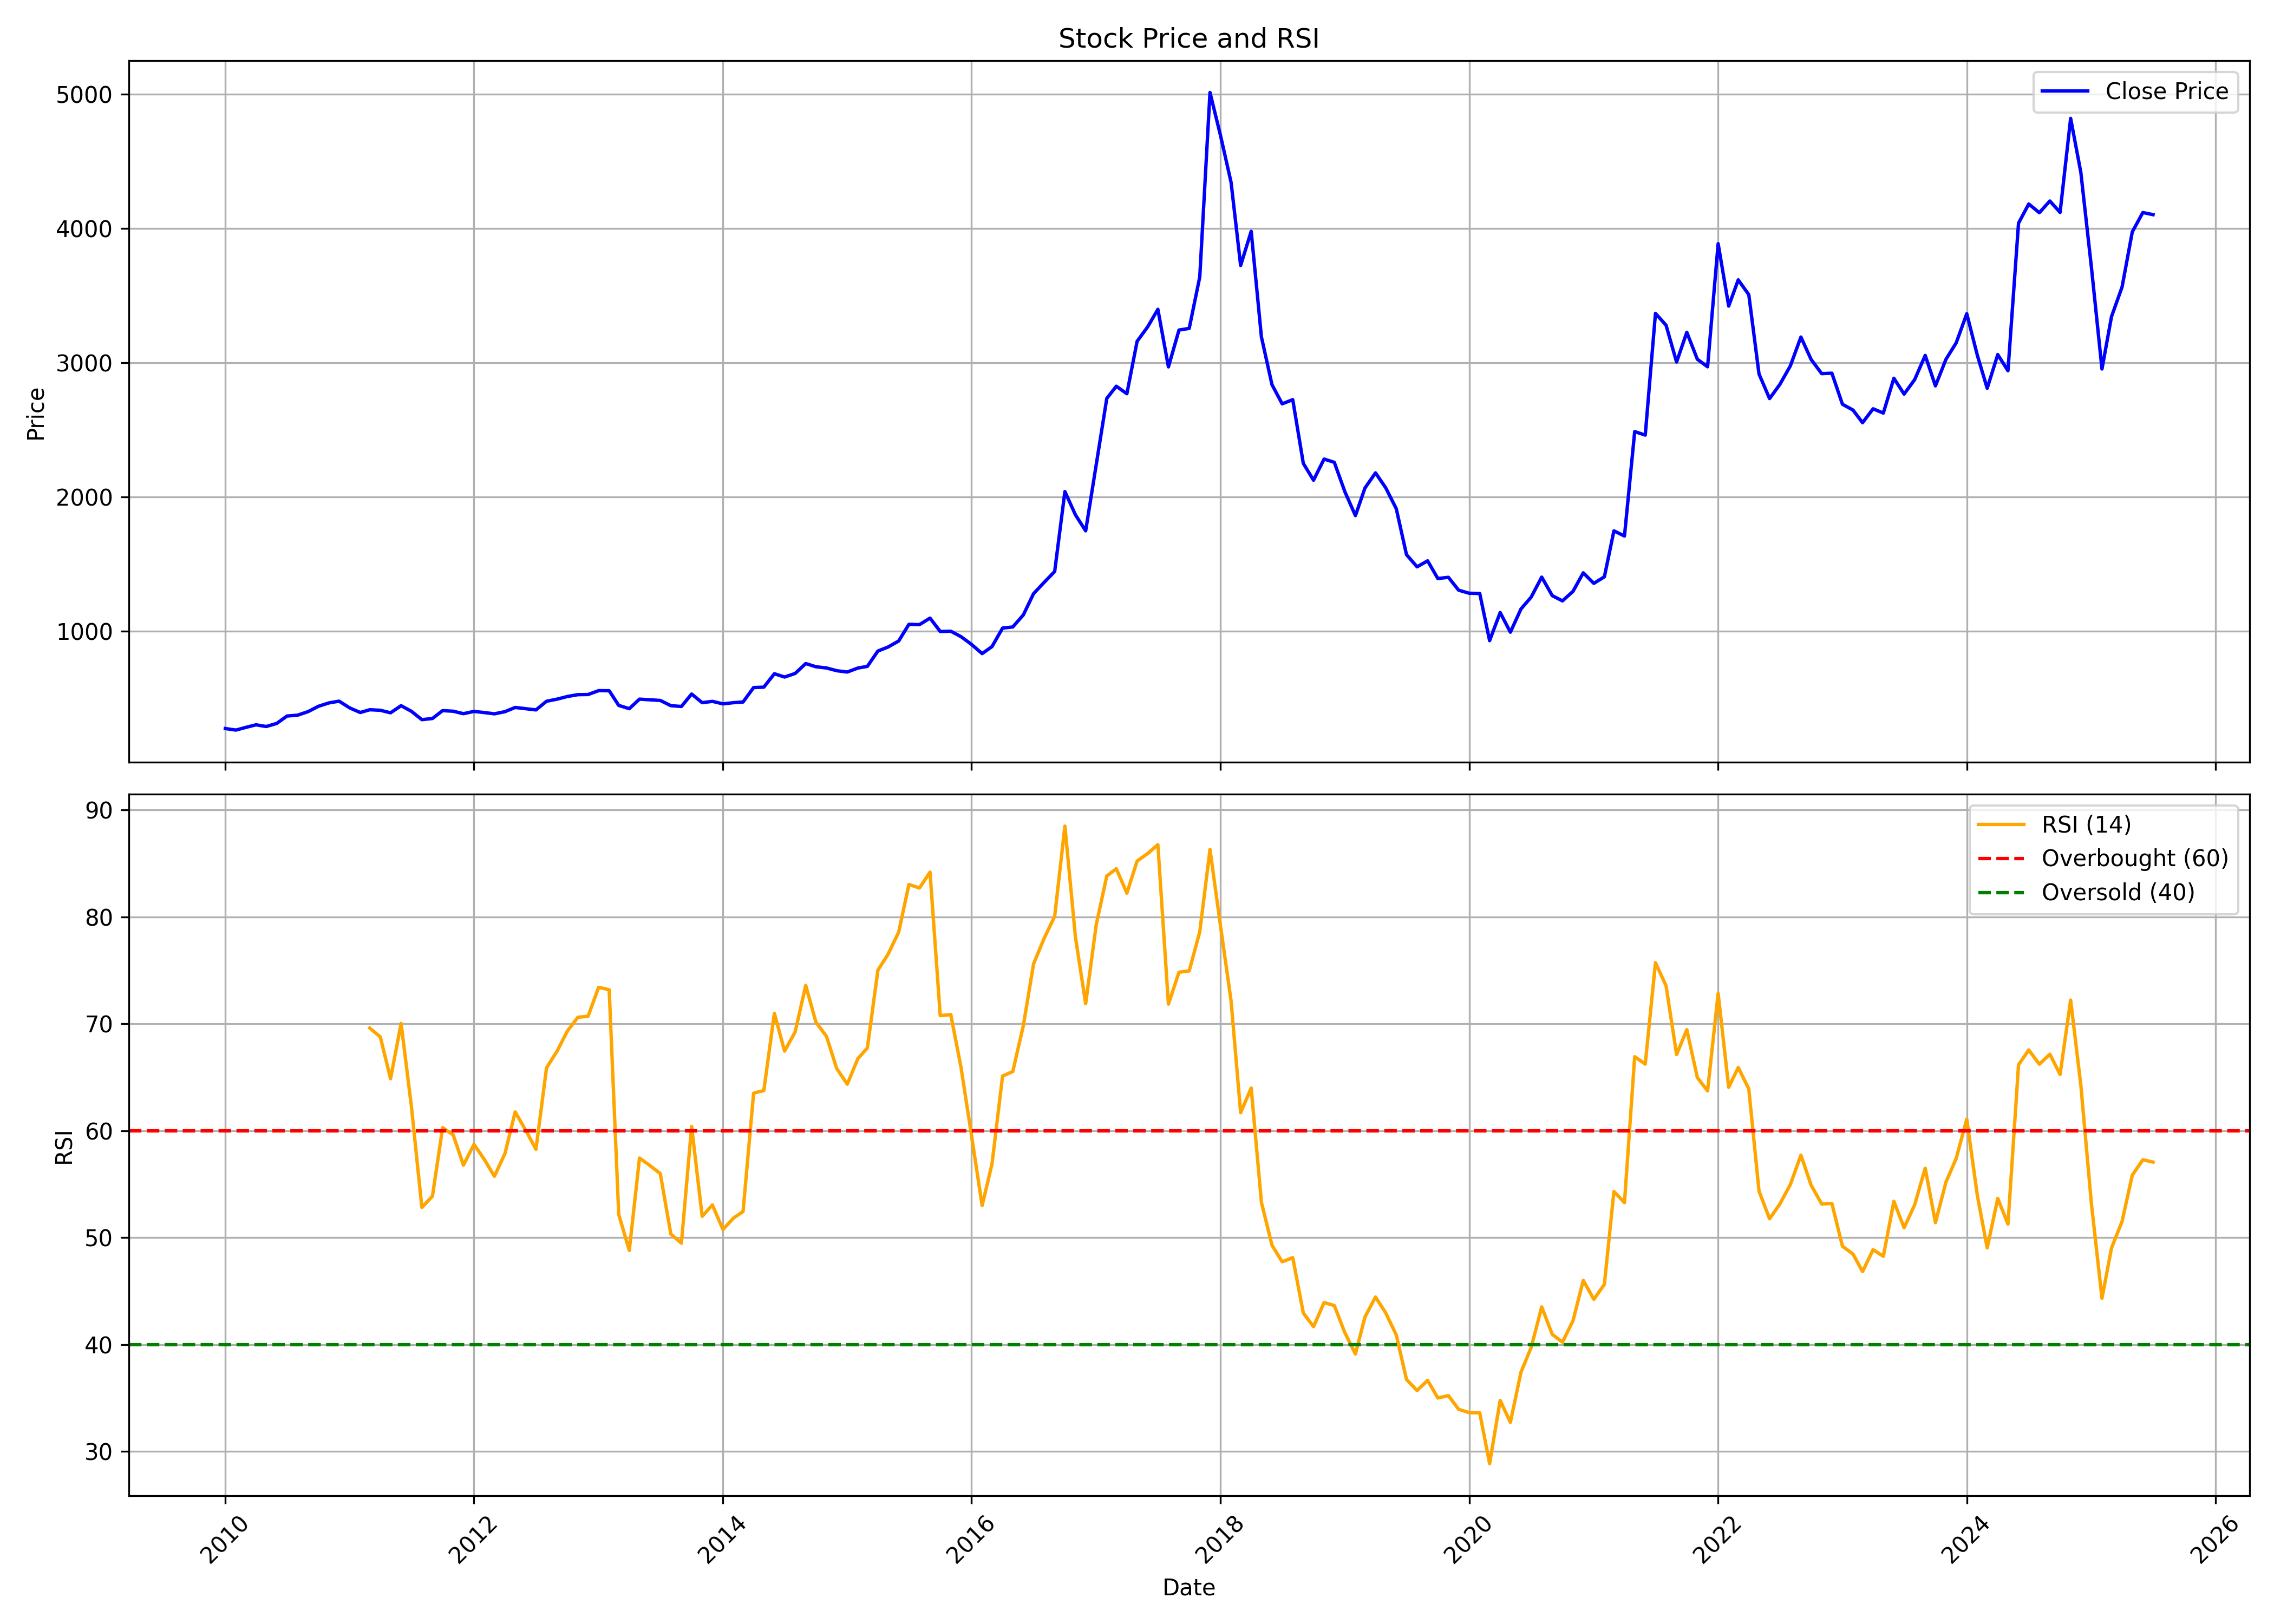

Values plotted in this chart, from the file beside it:
, date, symbol, open, high, low, close, volume, rsi
0, 2010-01-01, VHL, 262.9, 315.5, 243.8, 277.2, 10442, 
1, 2010-02-01, VHL, 274.6, 311.7, 255.5, 265.8, 89748, 
2, 2010-03-01, VHL, 265.8, 309.8, 258.7, 285, 29330, 
3, 2010-04-01, VHL, 278.2, 313.1, 278.2, 305, 16755, 
4, 2010-05-01, VHL, 305, 325, 287.8, 292.3, 6671, 
5, 2010-06-01, VHL, 290.6, 376.7, 287.8, 315.5, 6600, 
6, 2010-07-01, VHL, 324.2, 427.1, 313.1, 370.4, 70925, 
7, 2010-08-01, VHL, 387.6, 447.3, 370.4, 376.6, 12612, 
8, 2010-09-01, VHL, 380, 479.1, 376.4, 403.3, 14304, 
9, 2010-10-01, VHL, 408.8, 489.6, 394.4, 442.5, 23899, 
10, 2010-11-01, VHL, 438.7, 524.3, 384.8, 467.9, 50650, 
11, 2010-12-01, VHL, 461.7, 511.8, 437.7, 481, 23782, 
12, 2011-01-01, VHL, 474, 486.3, 431, 431, 8746, 
13, 2011-02-01, VHL, 431, 453.1, 361.2, 396.6, 10636, 
14, 2011-03-01, VHL, 387.8, 451.2, 384.9, 417.2, 9261, 69.6
15, 2011-04-01, VHL, 418.4, 449.8, 400.2, 413.2, 7487, 68.77
16, 2011-05-01, VHL, 446.3, 446.3, 357.8, 394.4, 2736, 64.86
17, 2011-06-01, VHL, 394.4, 447.3, 351.1, 447.3, 10099, 70.03
18, 2011-07-01, VHL, 442.5, 469.1, 361, 406.1, 6062, 62.34
19, 2011-08-01, VHL, 406.2, 443.8, 343.3, 343.3, 827, 52.82
20, 2011-09-01, VHL, 343.3, 411, 325, 352, 8709, 53.87
21, 2011-10-01, VHL, 352, 414.9, 339.5, 410.6, 9020, 60.29
22, 2011-11-01, VHL, 387.1, 444.8, 353.1, 406.1, 6759, 59.6
23, 2011-12-01, VHL, 406.1, 435.1, 349.6, 387.8, 7196, 56.78
24, 2012-01-01, VHL, 382, 434.3, 382, 404.8, 1143, 58.73
25, 2012-02-01, VHL, 406.2, 428.9, 365.6, 396, 7033, 57.28
26, 2012-03-01, VHL, 396, 420.7, 360.1, 386.8, 10144, 55.74
27, 2012-04-01, VHL, 391.7, 414.8, 340.7, 402.8, 2948, 57.87
28, 2012-05-01, VHL, 402.8, 446.8, 372.4, 434.2, 5388, 61.76
29, 2012-06-01, VHL, 424.5, 462.1, 391.7, 425.1, 4933, 60.03
30, 2012-07-01, VHL, 424.6, 473.6, 392.8, 415.9, 2838, 58.26
31, 2012-08-01, VHL, 415.9, 502.9, 403.3, 480.3, 6379, 65.88
32, 2012-09-01, VHL, 483.1, 554.4, 448.7, 496.1, 19724, 67.44
33, 2012-10-01, VHL, 533, 534.8, 453.4, 515.5, 3813, 69.32
34, 2012-11-01, VHL, 510.7, 588.3, 481.3, 529.4, 2091, 70.61
35, 2012-12-01, VHL, 529.3, 544.7, 493.8, 530.4, 2203, 70.71
36, 2013-01-01, VHL, 530.1, 625.4, 505.8, 559.3, 3328, 73.42
37, 2013-02-01, VHL, 559.3, 607.9, 539.9, 558.4, 1432, 73.18
38, 2013-03-01, VHL, 559.3, 622.4, 447.4, 449.4, 476, 52.16
39, 2013-04-01, VHL, 485.4, 510.7, 419.7, 425.1, 1095, 48.8
40, 2013-05-01, VHL, 425.1, 583.6, 425.1, 496.1, 703, 57.44
41, 2013-06-01, VHL, 496.1, 497.1, 472.7, 491.2, 191, 56.73
42, 2013-07-01, VHL, 491.2, 491.2, 462, 486.4, 720, 55.99
43, 2013-08-01, VHL, 486.4, 486.4, 445.5, 447.5, 1750, 50.33
44, 2013-09-01, VHL, 454.1, 454.1, 420.8, 441.3, 3833, 49.48
45, 2013-10-01, VHL, 441.3, 538.2, 441.3, 534.3, 18, 60.39
46, 2013-11-01, VHL, 534.3, 534.3, 442.7, 469.7, 412, 51.99
47, 2013-12-01, VHL, 459.9, 501.8, 445.3, 479.5, 8271, 53.06
48, 2014-01-01, VHL, 479.5, 508.9, 459.9, 461, 30244, 50.76
49, 2014-02-01, VHL, 446.5, 489.3, 430.7, 469.8, 760, 51.83
50, 2014-03-01, VHL, 461.9, 543.1, 440.4, 474.6, 4448, 52.43
51, 2014-04-01, VHL, 460.1, 585.5, 460.1, 582.3, 40028, 63.51
52, 2014-05-01, VHL, 582.3, 587, 484.4, 585.2, 11924, 63.76
53, 2014-06-01, VHL, 585.2, 721.2, 568.7, 685, 10293, 70.98
54, 2014-07-01, VHL, 669.3, 752.5, 650.9, 660.6, 10639, 67.45
55, 2014-08-01, VHL, 680.1, 773.1, 627.3, 687.2, 3074, 69.24
56, 2014-09-01, VHL, 735.2, 814.8, 663.4, 760.8, 7793, 73.59
57, 2014-10-01, VHL, 760.8, 824.9, 689.1, 737.1, 997, 70.15
58, 2014-11-01, VHL, 690.4, 766.6, 668.3, 728, 4019, 68.82
59, 2014-12-01, VHL, 702.7, 751.9, 689, 707.7, 2269, 65.82
... 127 more rows
